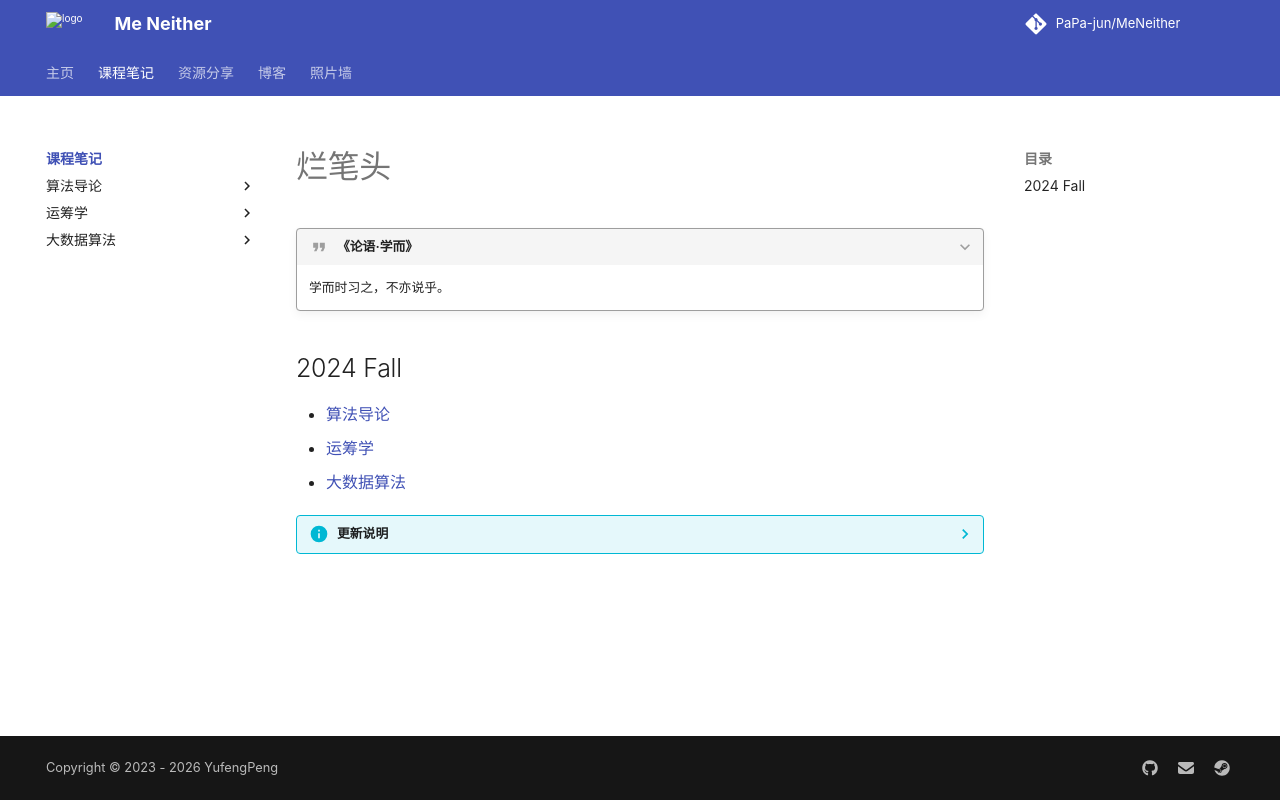

repository: PaPa-jun/MeNeither · page: notes/index.html · generator: mkdocs

# 烂笔头

???+ quote "《论语·学而》"
    学而时习之，不亦说乎。

## 2024 Fall

- [算法导论](./IntroductionToAlgorithm/index.md)
- [运筹学](./OperationResearch/index.md)
- [大数据算法](./BigDataAlgo/index.md)

??? info "更新说明"
    一般最近的笔记都在更新，更新不定时。
